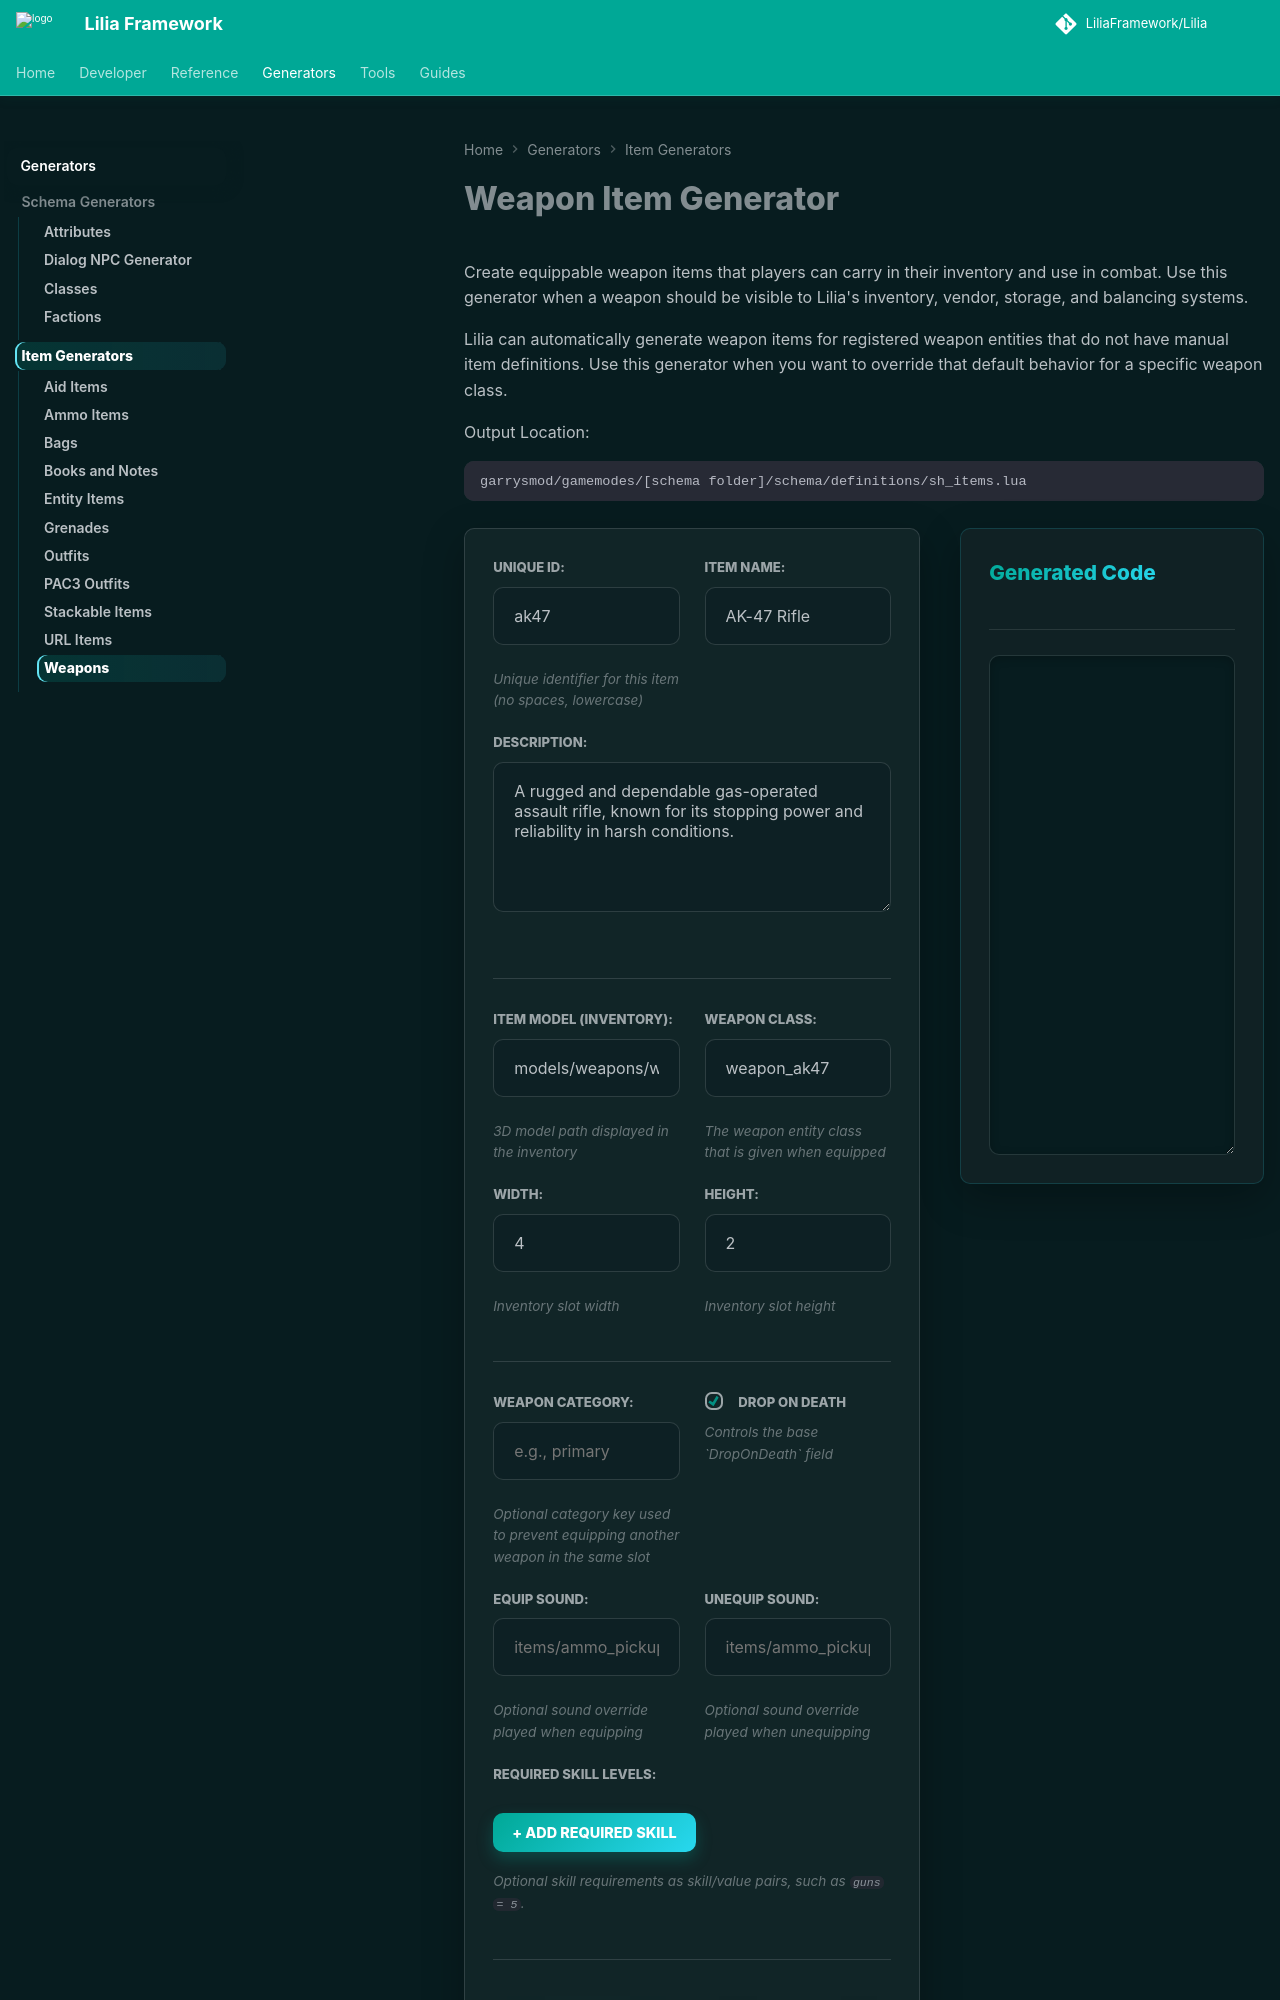

repository: LiliaFramework/LiliaFramework.github.io · page: generators/items/weapons/index.html · generator: mkdocs

# Weapon Item Generator

Create equippable weapon items that players can carry in their inventory and use in combat. Use this generator when a weapon should be visible to Lilia's inventory, vendor, storage, and balancing systems.

Lilia can automatically generate weapon items for registered weapon entities that do not have manual item definitions. Use this generator when you want to override that default behavior for a specific weapon class.

Output Location:

```text
garrysmod/gamemodes/[schema folder]/schema/definitions/sh_items.lua
```

<div class="generator-grid">
  <!-- Input Column -->
  <div class="generator-card form-card">
    <div class="generator-section">
      <div class="form-grid-2">
        <div class="input-group">
          <label for="item-id">Unique ID:</label>
          <input type="text" id="item-id" placeholder="e.g., ak47" value="ak47" oninput="generateWeaponItem()">
          <small>Unique identifier for this item (no spaces, lowercase)</small>
        </div>

        <div class="input-group">
          <label for="item-name">Item Name:</label>
          <input type="text" id="item-name" placeholder="e.g., AK-47" value="AK-47 Rifle" oninput="generateWeaponItem()">
        </div>
      </div>

      <div class="input-group">
        <label for="item-desc">Description:</label>
        <textarea id="item-desc" placeholder="e.g., A reliable Soviet assault rifle" oninput="generateWeaponItem()">A rugged and dependable gas-operated assault rifle, known for its stopping power and reliability in harsh conditions.</textarea>
      </div>

    </div>

    <div class="generator-section">
      <div class="form-grid-2">
        <div class="input-group">
          <label for="item-model">Item Model (Inventory):</label>
          <input type="text" id="item-model" placeholder="models/weapons/w_rif_ak47.mdl" value="models/weapons/w_rif_ak47.mdl" oninput="generateWeaponItem()">
          <small>3D model path displayed in the inventory</small>
        </div>

        <div class="input-group">
          <label for="weapon-class">Weapon Class:</label>
          <input type="text" id="weapon-class" placeholder="e.g., weapon_ak47" value="weapon_ak47" oninput="generateWeaponItem()">
          <small>The weapon entity class that is given when equipped</small>
        </div>
      </div>

      <div class="form-grid-2">
        <div class="input-group">
          <label for="item-width">Width:</label>
          <input type="number" id="item-width" placeholder="1" min="1" value="4" oninput="generateWeaponItem()">
          <small>Inventory slot width</small>
        </div>

        <div class="input-group">
          <label for="item-height">Height:</label>
          <input type="number" id="item-height" placeholder="1" min="1" value="2" oninput="generateWeaponItem()">
          <small>Inventory slot height</small>
        </div>
      </div>
    </div>

    <div class="generator-section">
      <div class="form-grid-2">
        <div class="input-group">
          <label for="weapon-category">Weapon Category:</label>
          <input type="text" id="weapon-category" placeholder="e.g., primary" value="" oninput="generateWeaponItem()">
          <small>Optional category key used to prevent equipping another weapon in the same slot</small>
        </div>

        <div class="input-group">
          <label>
            <input type="checkbox" id="drop-on-death" checked oninput="generateWeaponItem()"> Drop On Death
          </label>
          <small>Controls the base `DropOnDeath` field</small>
        </div>
      </div>

      <div class="form-grid-2">
        <div class="input-group">
          <label for="equip-sound">Equip Sound:</label>
          <input type="text" id="equip-sound" placeholder="items/ammo_pickup.wav" value="" oninput="generateWeaponItem()">
          <small>Optional sound override played when equipping</small>
        </div>

        <div class="input-group">
          <label for="unequip-sound">Unequip Sound:</label>
          <input type="text" id="unequip-sound" placeholder="items/ammo_pickup.wav" value="" oninput="generateWeaponItem()">
          <small>Optional sound override played when unequipping</small>
        </div>
      </div>

      <div class="input-group">
        <label>Required Skill Levels:</label>
        <div id="required-skills-list" class="dynamic-list"></div>
        <button onclick="addRequiredSkillRow(); generateWeaponItem();" class="add-btn">+ Add Required Skill</button>
        <small>Optional skill requirements as skill/value pairs, such as <code>guns = 5</code>.</small>
      </div>
    </div>

    <div class="button-group">
      <button onclick="generateWeaponItem()" class="generate-btn">Generate Weapon Code</button>
      <button onclick="fillExampleWeapon()" class="generate-btn example-btn">Generate Example</button>
    </div>
  </div>

  <!-- Output Column -->
  <div class="generator-card output-card">
    <div class="card-header">
      <h3>Generated Code</h3>
    </div>
    <textarea id="output-code" class="generator-code-output" readonly></textarea>
  </div>
</div>

<script>
function addRequiredSkillRow(skill = '', value = '') {
  const container = document.getElementById('required-skills-list');
  const div = document.createElement('div');
  div.className = 'dynamic-row';
  div.innerHTML = `
  <input type="text" placeholder="Skill key (e.g. guns)" value="${skill}" class="required-skill-key" oninput="generateWeaponItem()">
  <input type="number" placeholder="Level" value="${value}" min="0" class="required-skill-value" oninput="generateWeaponItem()">
  <button onclick="this.parentElement.remove(); generateWeaponItem();" class="remove-btn" aria-label="Remove row">&times;</button>
  `;
  container.appendChild(div);
}

function parseRequiredSkills() {
  const rows = document.querySelectorAll('#required-skills-list .dynamic-row');
  const entries = [];

  rows.forEach((row) => {
    const key = (row.querySelector('.required-skill-key').value || '').trim();
    const value = (row.querySelector('.required-skill-value').value || '').trim();
    if (!key || value === '') return;
    entries.push({key, value});
  });

  return entries;
}

function generateWeaponItem() {
  const uniqueId = (document.getElementById('item-id').value || '').trim() || 'weapon_example';
  const name = (document.getElementById('item-name').value || '').trim() || 'Weapon Item';
  const desc = (document.getElementById('item-desc').value || '').trim() || 'A combat weapon';
  const model = (document.getElementById('item-model').value || '').trim() || 'models/weapons/w_rif_ak47.mdl';
  const width = document.getElementById('item-width').value || '1';
  const height = document.getElementById('item-height').value || '1';
  const weaponClass = (document.getElementById('weapon-class').value || '').trim() || 'weapon_ak47';
  const weaponCategory = (document.getElementById('weapon-category').value || '').trim();
  const dropOnDeath = document.getElementById('drop-on-death').checked;
  const equipSound = (document.getElementById('equip-sound').value || '').trim();
  const unequipSound = (document.getElementById('unequip-sound').value || '').trim();
  const requiredSkills = parseRequiredSkills();

  const properties = [
    `    name = ${JSON.stringify(name)},`,
    `    desc = ${JSON.stringify(desc)},`,
    `    model = ${JSON.stringify(model)},`,
    `    class = ${JSON.stringify(weaponClass)},`
  ];
